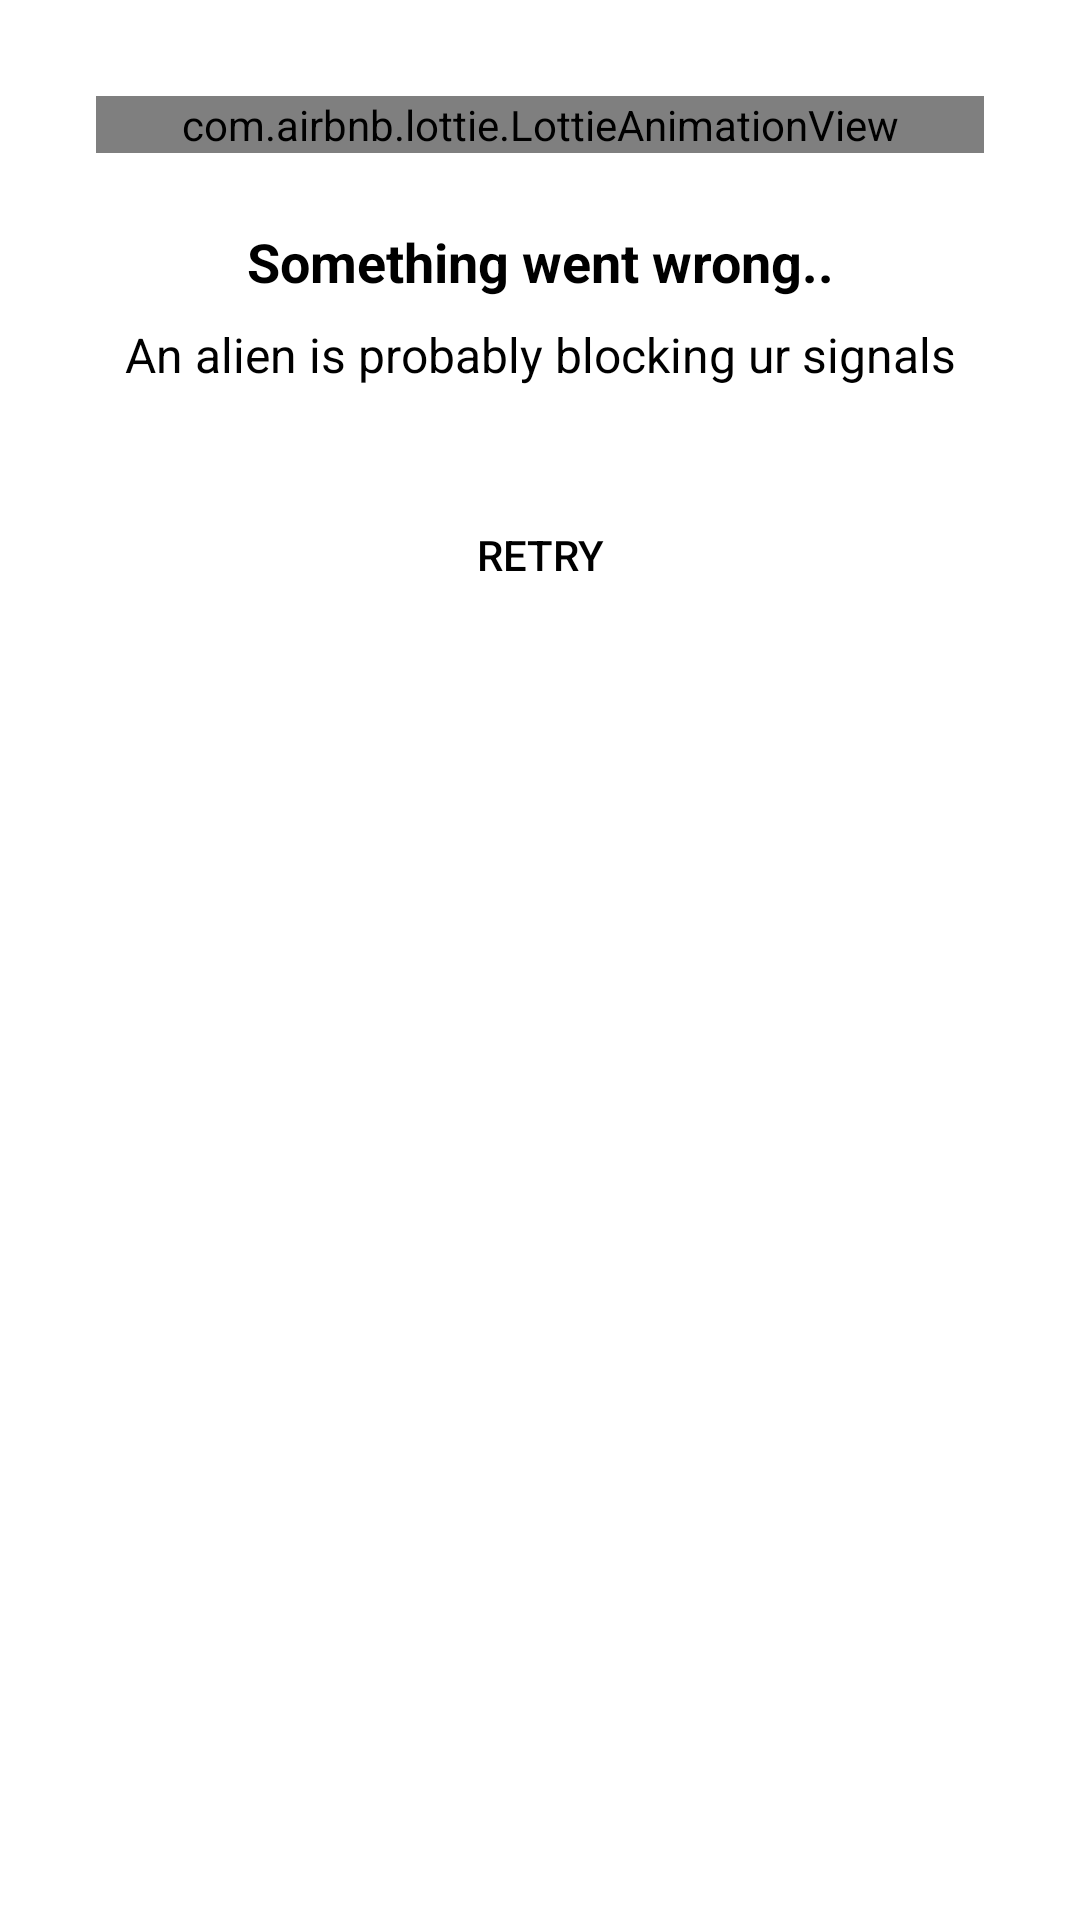

Reconstruct the res/layout file that produces this screen, plus the resources it refers to.
<!-- AndroidManifest.xml: application theme Theme.TrendingRepos -->
<!-- res/layout/retry_layout.xml -->
<?xml version="1.0" encoding="utf-8"?>
<layout xmlns:android="http://schemas.android.com/apk/res/android"
    xmlns:app="http://schemas.android.com/apk/res-auto">

    <data>

        <import type="android.view.View" />

        <import type="com.boonapps.repos.models.Result"/>

        <variable
            name="viewmodel"
            type="com.boonapps.repos.viewmodel.RepoViewModel" />
    </data>

    <LinearLayout
        android:layout_width="match_parent"
        android:layout_height="match_parent"
        android:orientation="vertical"
        android:padding="@dimen/unit_4x"
        app:visibleFlag="@{viewmodel.result instanceof Result.Error }">

        <com.airbnb.lottie.LottieAnimationView
            android:layout_width="match_parent"
            android:layout_height="wrap_content"
            app:lottie_autoPlay="true"
            app:lottie_loop="true"
            app:lottie_rawRes="@raw/retry" />

        <TextView
            android:layout_width="match_parent"
            android:layout_height="wrap_content"
            android:layout_marginTop="@dimen/unit_3x"
            android:gravity="center_horizontal"
            android:text="@string/something_went_wrong"
            android:textSize="@dimen/unit_18sp"
            android:textStyle="bold" />

        <TextView
            android:layout_width="match_parent"
            android:layout_height="wrap_content"
            android:layout_marginTop="@dimen/unit_1x"
            android:gravity="center_horizontal"
            android:text="@string/signals"
            android:textSize="@dimen/unit_16sp" />

        <TextView
            style="@style/RetryButtonStyle"
            android:layout_width="match_parent"
            android:layout_height="wrap_content"
            android:layout_marginTop="@dimen/unit_4x"
            android:onClick="@{() -> viewmodel.retry()}"
            android:text="@string/retry_label" />

    </LinearLayout>

</layout>
<!-- resources referenced by this layout -->
<resources>
  <dimen name="unit_16sp">16sp</dimen>
  <dimen name="unit_18sp">18sp</dimen>
  <dimen name="unit_1x">8dp</dimen>
  <dimen name="unit_3x">24dp</dimen>
  <dimen name="unit_4x">32dp</dimen>
  <string name="retry_label">Retry</string>
  <string name="signals">An alien is probably blocking ur signals</string>
  <string name="something_went_wrong">Something went wrong..</string>
  <style name="RetryButtonStyle" parent="Widget.AppCompat.Button">
          <item name="android:textColor">@color/green</item>
          <item name="android:background">@drawable/outline_green_boarder</item>
      </style>
  <style name="Theme.TrendingRepos" parent="Theme.MaterialComponents.DayNight">
          
          <item name="colorPrimary">@color/light_white</item>
          <item name="colorPrimaryVariant">@color/black</item>
          <item name="colorOnPrimary">@android:color/darker_gray</item>
          
          <item name="android:textColor">@android:color/black</item>
          <item name="colorSecondary">@color/teal_200</item>
          <item name="colorSecondaryVariant">@color/teal_700</item>
          <item name="colorOnSecondary">@color/black</item>
          
          <item name="android:statusBarColor" tools:targetApi="l">?attr/colorOnPrimary</item>
      </style>
  <color name="light_white">#fafafa</color>
  <color name="black">#FF000000</color>
  <color name="teal_200">#FF03DAC5</color>
  <color name="teal_700">#FF018786</color>
</resources>
